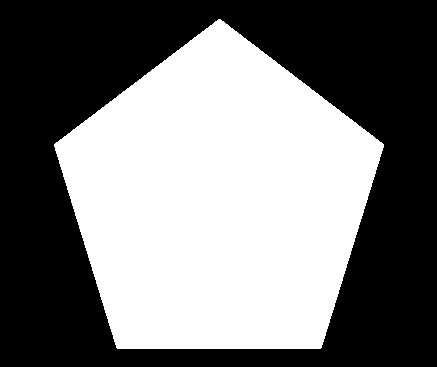

The data file committed next to this chart (first rows):
592, 19
590, 21
589, 21
585, 25
584, 25
581, 28
580, 28
577, 31
576, 31
573, 34
572, 34
569, 37
568, 37
565, 40
564, 40
560, 44
559, 44
556, 47
555, 47
552, 50
551, 50
548, 53
547, 53
544, 56
543, 56
539, 60
538, 60
535, 63
534, 63
531, 66
530, 66
527, 69
526, 69
523, 72
522, 72
519, 75
518, 75
514, 79
513, 79
510, 82
509, 82
506, 85
505, 85
502, 88
501, 88
498, 91
497, 91
494, 94
493, 94
489, 98
488, 98
485, 101
484, 101
481, 104
480, 104
477, 107
476, 107
473, 110
472, 110
468, 114
467, 114
... 349 more rows
